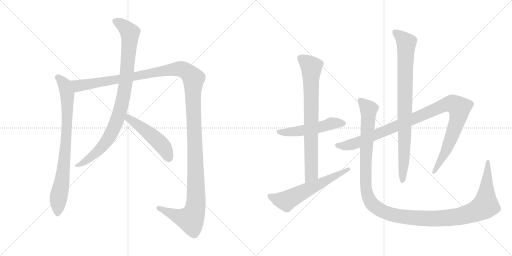
t = 0.00 s
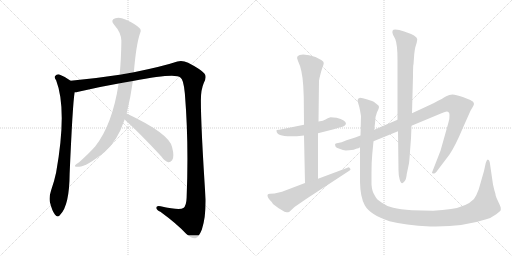
t = 1.97 s
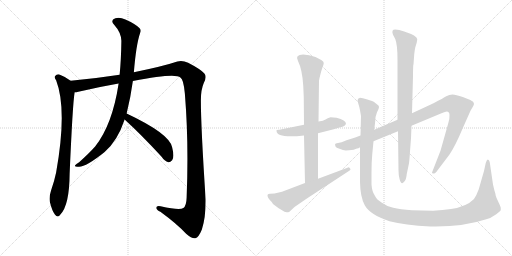
t = 3.93 s
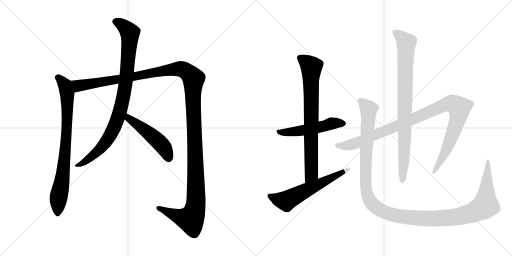
t = 5.90 s
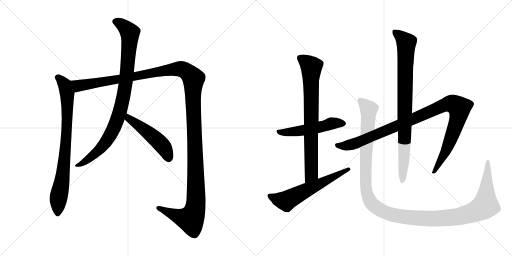
t = 7.87 s
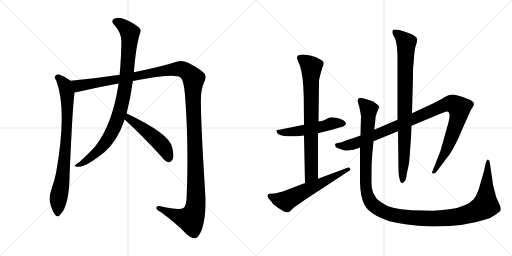
t = 9.83 s

The animated SVG that drew these frames (rendered in a browser with its animation timeline set to each time). Animation: 10 CSS @keyframes rules; one cycle of 9.83 s.

<svg version="1.1" viewBox="0 0 2048 1024" xmlns="http://www.w3.org/2000/svg">
  <g stroke="lightgray" stroke-dasharray="1,1" stroke-width="1" transform="scale(4, 4)">
    <line x1="0" y1="0" x2="256" y2="256"></line>
    <line x1="256" y1="0" x2="0" y2="256"></line>
    <line x1="128" y1="0" x2="128" y2="256"></line>
    <line x1="0" y1="128" x2="256" y2="128"></line>
    <line x1="256" y1="0" x2="512" y2="256"></line>
    <line x1="512" y1="0" x2="256" y2="256"></line>
    <line x1="384" y1="0" x2="384" y2="256"></line>
    <line x1="256" y1="128" x2="512" y2="128"></line>
  </g>
<g transform="scale(1, -1) translate(0, -850)">
   <style type="text/css">
    @keyframes keyframes0 {
      from {
       stroke: black;
       stroke-dashoffset: 816;
       stroke-width: 128;
       }
       73% {
       animation-timing-function: step-end;
       stroke: black;
       stroke-dashoffset: 0;
       stroke-width: 128;
       }
       to {
       stroke: black;
       stroke-width: 1024;
       }
       }
       #make-me-a-hanzi-animation-0 {
         animation: keyframes0 0.914062s both;
         animation-delay: 0.000000s;
         animation-timing-function: linear;
       }
    @keyframes keyframes1 {
      from {
       stroke: black;
       stroke-dashoffset: 1467;
       stroke-width: 128;
       }
       83% {
       animation-timing-function: step-end;
       stroke: black;
       stroke-dashoffset: 0;
       stroke-width: 128;
       }
       to {
       stroke: black;
       stroke-width: 1024;
       }
       }
       #make-me-a-hanzi-animation-1 {
         animation: keyframes1 1.443848s both;
         animation-delay: 0.914062s;
         animation-timing-function: linear;
       }
    @keyframes keyframes2 {
      from {
       stroke: black;
       stroke-dashoffset: 933;
       stroke-width: 128;
       }
       75% {
       animation-timing-function: step-end;
       stroke: black;
       stroke-dashoffset: 0;
       stroke-width: 128;
       }
       to {
       stroke: black;
       stroke-width: 1024;
       }
       }
       #make-me-a-hanzi-animation-2 {
         animation: keyframes2 1.009277s both;
         animation-delay: 2.357910s;
         animation-timing-function: linear;
       }
    @keyframes keyframes3 {
      from {
       stroke: black;
       stroke-dashoffset: 496;
       stroke-width: 128;
       }
       62% {
       animation-timing-function: step-end;
       stroke: black;
       stroke-dashoffset: 0;
       stroke-width: 128;
       }
       to {
       stroke: black;
       stroke-width: 1024;
       }
       }
       #make-me-a-hanzi-animation-3 {
         animation: keyframes3 0.653646s both;
         animation-delay: 3.367187s;
         animation-timing-function: linear;
       }
    @keyframes keyframes4 {
      from {
       stroke: black;
       stroke-dashoffset: 526;
       stroke-width: 128;
       }
       63% {
       animation-timing-function: step-end;
       stroke: black;
       stroke-dashoffset: 0;
       stroke-width: 128;
       }
       to {
       stroke: black;
       stroke-width: 1024;
       }
       }
       #make-me-a-hanzi-animation-4 {
         animation: keyframes4 0.678060s both;
         animation-delay: 4.020833s;
         animation-timing-function: linear;
       }
    @keyframes keyframes5 {
      from {
       stroke: black;
       stroke-dashoffset: 773;
       stroke-width: 128;
       }
       72% {
       animation-timing-function: step-end;
       stroke: black;
       stroke-dashoffset: 0;
       stroke-width: 128;
       }
       to {
       stroke: black;
       stroke-width: 1024;
       }
       }
       #make-me-a-hanzi-animation-5 {
         animation: keyframes5 0.879069s both;
         animation-delay: 4.698893s;
         animation-timing-function: linear;
       }
    @keyframes keyframes6 {
      from {
       stroke: black;
       stroke-dashoffset: 606;
       stroke-width: 128;
       }
       66% {
       animation-timing-function: step-end;
       stroke: black;
       stroke-dashoffset: 0;
       stroke-width: 128;
       }
       to {
       stroke: black;
       stroke-width: 1024;
       }
       }
       #make-me-a-hanzi-animation-6 {
         animation: keyframes6 0.743164s both;
         animation-delay: 5.577962s;
         animation-timing-function: linear;
       }
    @keyframes keyframes7 {
      from {
       stroke: black;
       stroke-dashoffset: 1058;
       stroke-width: 128;
       }
       77% {
       animation-timing-function: step-end;
       stroke: black;
       stroke-dashoffset: 0;
       stroke-width: 128;
       }
       to {
       stroke: black;
       stroke-width: 1024;
       }
       }
       #make-me-a-hanzi-animation-7 {
         animation: keyframes7 1.111003s both;
         animation-delay: 6.321126s;
         animation-timing-function: linear;
       }
    @keyframes keyframes8 {
      from {
       stroke: black;
       stroke-dashoffset: 867;
       stroke-width: 128;
       }
       74% {
       animation-timing-function: step-end;
       stroke: black;
       stroke-dashoffset: 0;
       stroke-width: 128;
       }
       to {
       stroke: black;
       stroke-width: 1024;
       }
       }
       #make-me-a-hanzi-animation-8 {
         animation: keyframes8 0.955566s both;
         animation-delay: 7.432129s;
         animation-timing-function: linear;
       }
    @keyframes keyframes9 {
      from {
       stroke: black;
       stroke-dashoffset: 1338;
       stroke-width: 128;
       }
       81% {
       animation-timing-function: step-end;
       stroke: black;
       stroke-dashoffset: 0;
       stroke-width: 128;
       }
       to {
       stroke: black;
       stroke-width: 1024;
       }
       }
       #make-me-a-hanzi-animation-9 {
         animation: keyframes9 1.338867s both;
         animation-delay: 8.387695s;
         animation-timing-function: linear;
       }
</style>
<path d="M 282.5 527.0 Q 261.5 543.0 237.5 552.0 Q 227.5 555.0 220.5 546.0 Q 216.5 540.0 224.5 529.0 Q 269.5 412.0 224.5 160.0 Q 217.5 126.0 204.5 89.0 Q 195.5 62.0 199.5 42.0 Q 208.5 6.0 219.5 -8.0 Q 231.5 -23.0 241.5 -8.0 Q 277.5 29.0 278.5 154.0 Q 290.5 433.0 298.5 481.0 C 302.5 511.0 302.5 513.0 282.5 527.0 Z" fill="lightgray"></path> 
<path d="M 531.5 526.0 Q 702.5 559.0 721.5 540.0 Q 734.5 533.0 739.5 475.0 Q 755.5 280.0 746.5 59.0 Q 745.5 26.0 733.5 18.0 Q 718.5 8.0 642.5 25.0 Q 624.5 29.0 625.5 18.0 Q 626.5 9.0 641.5 3.0 Q 708.5 -46.0 744.5 -85.0 Q 768.5 -106.0 781.5 -103.0 Q 794.5 -100.0 807.5 -68.0 Q 823.5 -19.0 822.5 53.0 Q 803.5 342.0 803.5 449.0 Q 803.5 492.0 815.5 519.0 Q 828.5 544.0 817.5 556.0 Q 804.5 572.0 752.5 599.0 Q 730.5 609.0 709.5 604.0 Q 652.5 585.0 535.5 561.0 L 478.5 551.0 Q 381.5 536.0 282.5 527.0 C 252.5 524.0 269.5 475.0 298.5 481.0 Q 305.5 481.0 313.5 483.0 Q 388.5 501.0 474.5 516.0 L 531.5 526.0 Z" fill="lightgray"></path> 
<path d="M 506.5 396.0 Q 522.5 460.0 531.5 526.0 L 535.5 561.0 Q 544.5 672.0 560.5 718.0 Q 566.5 730.0 557.5 738.0 Q 538.5 756.0 501.5 772.0 Q 479.5 782.0 461.5 777.0 Q 439.5 770.0 456.5 751.0 Q 484.5 720.0 485.5 687.0 Q 484.5 612.0 478.5 551.0 L 474.5 516.0 Q 449.5 351.0 380.5 264.0 Q 356.5 237.0 316.5 201.0 Q 303.5 194.0 300.5 189.0 Q 296.5 182.0 313.5 183.0 Q 341.5 180.0 418.5 242.0 Q 470.5 287.0 498.5 372.0 L 506.5 396.0 Z" fill="lightgray"></path> 
<path d="M 498.5 372.0 Q 565.5 311.0 645.5 224.0 Q 658.5 205.0 673.5 201.0 Q 680.5 200.0 688.5 209.0 Q 698.5 222.0 688.5 261.0 Q 678.5 315.0 506.5 396.0 C 479.5 409.0 476.5 392.0 498.5 372.0 Z" fill="lightgray"></path> 
<path d="M 1346.0 379.0 L 1322.0 381.0 Q 1310.0 377.0 1302.0 372.0 Q 1294.0 367.0 1274.0 364.0 L 1216.0 351.0 L 1122.0 332.0 Q 1118.0 331.0 1113.0 331.0 Q 1108.0 331.0 1106.0 329.0 L 1106.0 327.0 Q 1106.0 296.0 1216.0 308.0 L 1272.0 317.0 L 1335.0 333.0 L 1358.0 340.0 Q 1367.0 342.0 1377.0 346.0 L 1384.0 354.0 Q 1384.0 370.0 1346.0 379.0 Z" fill="lightgray"></path> 
<path d="M 1274.0 364.0 L 1276.0 527.0 L 1278.0 538.0 Q 1284.0 564.0 1289.0 578.0 Q 1295.0 592.0 1295.0 598.0 Q 1295.0 604.0 1285.0 610.0 L 1262.0 622.0 Q 1235.0 632.0 1213.0 632.0 Q 1178.0 632.0 1192.0 606.0 Q 1209.0 572.0 1213.0 507.0 L 1215.0 462.0 L 1216.0 351.0 L 1216.0 308.0 L 1220.0 118.0 C 1221.0 88.0 1272.0 105.0 1272.0 135.0 L 1272.0 317.0 L 1274.0 364.0 Z" fill="lightgray"></path> 
<path d="M 1220.0 118.0 L 1128.0 83.0 L 1098.0 76.0 L 1080.0 75.0 Q 1072.0 75.0 1070.0 70.0 Q 1069.0 59.0 1087.0 42.0 L 1092.0 34.0 Q 1112.0 17.0 1138.0 3.0 Q 1148.0 1.0 1152.0 1.0 Q 1156.0 1.0 1162.0 7.0 L 1178.0 22.0 L 1226.0 55.0 L 1394.0 165.0 Q 1402.0 169.0 1402.0 172.0 Q 1402.0 174.0 1398.0 179.0 Q 1394.0 183.0 1390.0 179.0 L 1272.0 135.0 L 1220.0 118.0 Z" fill="lightgray"></path> 
<path d="M 1442.0 308.0 L 1421.0 300.0 L 1386.0 289.0 Q 1364.0 279.0 1352.0 278.0 Q 1340.0 277.0 1340.0 272.0 L 1342.0 264.0 Q 1344.0 259.0 1358.0 255.0 Q 1373.0 248.0 1383.0 248.0 Q 1394.0 248.0 1415.0 251.0 Q 1423.0 255.0 1428.0 256.0 Q 1434.0 256.0 1440.0 261.0 L 1494.0 285.0 L 1592.0 325.0 L 1646.0 347.0 L 1766.0 397.0 Q 1783.0 404.0 1787.0 404.0 Q 1798.0 404.0 1798.0 390.0 Q 1799.0 375.0 1793.0 357.0 L 1762.0 247.0 L 1728.0 160.0 Q 1728.0 156.0 1733.0 156.0 Q 1739.0 155.0 1745.0 162.0 L 1798.0 232.0 Q 1822.0 268.0 1850.0 335.0 L 1882.0 407.0 L 1892.0 424.0 Q 1902.0 439.0 1886.0 447.0 Q 1879.0 452.0 1851.0 462.0 Q 1823.0 472.0 1810.0 472.0 Q 1797.0 472.0 1785.0 465.0 Q 1774.0 458.0 1734.0 437.0 L 1648.0 397.0 L 1590.0 371.0 L 1497.0 331.0 L 1442.0 308.0 Z" fill="lightgray"></path> 
<path d="M 1592.0 325.0 L 1594.0 169.0 Q 1594.0 151.0 1598.0 135.0 Q 1605.0 105.0 1619.0 126.0 Q 1625.0 133.0 1627.0 154.0 L 1636.0 197.0 Q 1638.0 212.0 1640.0 245.0 L 1644.0 297.0 L 1646.0 347.0 L 1648.0 397.0 L 1652.0 546.0 Q 1652.0 591.0 1654.0 593.0 L 1657.0 634.0 Q 1659.0 651.0 1661.0 660.0 L 1667.0 680.0 L 1669.0 693.0 Q 1669.0 707.0 1617.0 724.0 Q 1595.0 732.0 1581.0 732.0 Q 1564.0 732.0 1572.0 711.0 L 1581.0 694.0 Q 1590.0 672.0 1590.0 611.0 L 1590.0 371.0 L 1592.0 325.0 Z" fill="lightgray"></path> 
<path d="M 1497.0 331.0 L 1501.0 366.0 Q 1501.0 384.0 1508.0 401.0 Q 1516.0 417.0 1516.0 422.0 Q 1516.0 427.0 1510.0 431.0 L 1500.0 439.0 Q 1496.0 443.0 1488.0 446.0 L 1466.0 453.0 Q 1450.0 459.0 1440.0 459.0 Q 1430.0 457.0 1430.0 447.0 L 1434.0 433.0 Q 1438.0 421.0 1440.0 409.0 L 1444.0 386.0 L 1442.0 308.0 L 1440.0 261.0 L 1440.0 122.0 Q 1441.0 62.0 1459.0 29.0 Q 1480.0 -9.0 1558.0 -35.0 Q 1618.0 -51.0 1722.0 -56.0 L 1743.0 -56.0 Q 1857.0 -56.0 1945.0 -27.0 Q 1963.0 -23.0 1985.0 -7.0 Q 2001.0 6.0 2003.0 9.0 L 2003.0 18.0 Q 2003.0 23.0 1994.0 41.0 Q 1985.0 59.0 1983.0 67.0 Q 1982.0 75.0 1980.0 81.0 Q 1978.0 86.0 1976.0 95.0 L 1972.0 112.0 L 1959.0 201.0 Q 1957.0 211.0 1951.0 212.0 Q 1947.0 212.0 1943.0 198.0 L 1936.0 166.0 L 1915.0 93.0 Q 1906.0 68.0 1896.0 54.0 Q 1866.0 23.0 1804.0 14.0 Q 1772.0 9.0 1732.0 7.0 L 1648.0 9.0 Q 1600.0 13.0 1573.0 19.0 Q 1546.0 25.0 1526.0 40.0 Q 1505.0 53.0 1499.0 68.0 Q 1488.0 84.0 1486.0 112.0 L 1486.0 159.0 Q 1486.0 202.0 1489.0 233.0 L 1494.0 285.0 L 1497.0 331.0 Z" fill="lightgray"></path> 
      <clipPath id="make-me-a-hanzi-clip-0">
      <path d="M 282.5 527.0 Q 261.5 543.0 237.5 552.0 Q 227.5 555.0 220.5 546.0 Q 216.5 540.0 224.5 529.0 Q 269.5 412.0 224.5 160.0 Q 217.5 126.0 204.5 89.0 Q 195.5 62.0 199.5 42.0 Q 208.5 6.0 219.5 -8.0 Q 231.5 -23.0 241.5 -8.0 Q 277.5 29.0 278.5 154.0 Q 290.5 433.0 298.5 481.0 C 302.5 511.0 302.5 513.0 282.5 527.0 Z" fill="lightgray"></path>
      </clipPath>
      <path clip-path="url(#make-me-a-hanzi-clip-0)" d="M 230.5 541.0 L 254.5 518.0 L 266.5 486.0 L 269.5 392.0 L 259.5 218.0 L 233.5 52.0 L 230.5 -4.0 " fill="none" id="make-me-a-hanzi-animation-0" stroke-dasharray="688 1376" stroke-linecap="round"></path>

      <clipPath id="make-me-a-hanzi-clip-1">
      <path d="M 531.5 526.0 Q 702.5 559.0 721.5 540.0 Q 734.5 533.0 739.5 475.0 Q 755.5 280.0 746.5 59.0 Q 745.5 26.0 733.5 18.0 Q 718.5 8.0 642.5 25.0 Q 624.5 29.0 625.5 18.0 Q 626.5 9.0 641.5 3.0 Q 708.5 -46.0 744.5 -85.0 Q 768.5 -106.0 781.5 -103.0 Q 794.5 -100.0 807.5 -68.0 Q 823.5 -19.0 822.5 53.0 Q 803.5 342.0 803.5 449.0 Q 803.5 492.0 815.5 519.0 Q 828.5 544.0 817.5 556.0 Q 804.5 572.0 752.5 599.0 Q 730.5 609.0 709.5 604.0 Q 652.5 585.0 535.5 561.0 L 478.5 551.0 Q 381.5 536.0 282.5 527.0 C 252.5 524.0 269.5 475.0 298.5 481.0 Q 305.5 481.0 313.5 483.0 Q 388.5 501.0 474.5 516.0 L 531.5 526.0 Z" fill="lightgray"></path>
      </clipPath>
      <path clip-path="url(#make-me-a-hanzi-clip-1)" d="M 290.5 523.0 L 315.5 506.0 L 713.5 575.0 L 737.5 569.0 L 771.5 540.0 L 783.5 169.0 L 780.5 13.0 L 762.5 -27.0 L 755.5 -27.0 L 721.5 -19.0 L 634.5 18.0 " fill="none" id="make-me-a-hanzi-animation-1" stroke-dasharray="1339 2678" stroke-linecap="round"></path>

      <clipPath id="make-me-a-hanzi-clip-2">
      <path d="M 506.5 396.0 Q 522.5 460.0 531.5 526.0 L 535.5 561.0 Q 544.5 672.0 560.5 718.0 Q 566.5 730.0 557.5 738.0 Q 538.5 756.0 501.5 772.0 Q 479.5 782.0 461.5 777.0 Q 439.5 770.0 456.5 751.0 Q 484.5 720.0 485.5 687.0 Q 484.5 612.0 478.5 551.0 L 474.5 516.0 Q 449.5 351.0 380.5 264.0 Q 356.5 237.0 316.5 201.0 Q 303.5 194.0 300.5 189.0 Q 296.5 182.0 313.5 183.0 Q 341.5 180.0 418.5 242.0 Q 470.5 287.0 498.5 372.0 L 506.5 396.0 Z" fill="lightgray"></path>
      </clipPath>
      <path clip-path="url(#make-me-a-hanzi-clip-2)" d="M 462.5 763.0 L 486.5 753.0 L 519.5 717.0 L 503.5 523.0 L 478.5 399.0 L 451.5 330.0 L 408.5 263.0 L 353.5 213.0 L 307.5 187.0 " fill="none" id="make-me-a-hanzi-animation-2" stroke-dasharray="805 1610" stroke-linecap="round"></path>

      <clipPath id="make-me-a-hanzi-clip-3">
      <path d="M 498.5 372.0 Q 565.5 311.0 645.5 224.0 Q 658.5 205.0 673.5 201.0 Q 680.5 200.0 688.5 209.0 Q 698.5 222.0 688.5 261.0 Q 678.5 315.0 506.5 396.0 C 479.5 409.0 476.5 392.0 498.5 372.0 Z" fill="lightgray"></path>
      </clipPath>
      <path clip-path="url(#make-me-a-hanzi-clip-3)" d="M 515.5 386.0 L 516.5 376.0 L 644.5 274.0 L 663.5 246.0 L 674.5 216.0 " fill="none" id="make-me-a-hanzi-animation-3" stroke-dasharray="368 736" stroke-linecap="round"></path>

      <clipPath id="make-me-a-hanzi-clip-4">
      <path d="M 1346.0 379.0 L 1322.0 381.0 Q 1310.0 377.0 1302.0 372.0 Q 1294.0 367.0 1274.0 364.0 L 1216.0 351.0 L 1122.0 332.0 Q 1118.0 331.0 1113.0 331.0 Q 1108.0 331.0 1106.0 329.0 L 1106.0 327.0 Q 1106.0 296.0 1216.0 308.0 L 1272.0 317.0 L 1335.0 333.0 L 1358.0 340.0 Q 1367.0 342.0 1377.0 346.0 L 1384.0 354.0 Q 1384.0 370.0 1346.0 379.0 Z" fill="lightgray"></path>
      </clipPath>
      <path clip-path="url(#make-me-a-hanzi-clip-4)" d="M 1110.0 328.0 L 1124.0 320.0 L 1174.0 322.0 L 1338.0 358.0 L 1374.0 356.0 " fill="none" id="make-me-a-hanzi-animation-4" stroke-dasharray="398 796" stroke-linecap="round"></path>

      <clipPath id="make-me-a-hanzi-clip-5">
      <path d="M 1274.0 364.0 L 1276.0 527.0 L 1278.0 538.0 Q 1284.0 564.0 1289.0 578.0 Q 1295.0 592.0 1295.0 598.0 Q 1295.0 604.0 1285.0 610.0 L 1262.0 622.0 Q 1235.0 632.0 1213.0 632.0 Q 1178.0 632.0 1192.0 606.0 Q 1209.0 572.0 1213.0 507.0 L 1215.0 462.0 L 1216.0 351.0 L 1216.0 308.0 L 1220.0 118.0 C 1221.0 88.0 1272.0 105.0 1272.0 135.0 L 1272.0 317.0 L 1274.0 364.0 Z" fill="lightgray"></path>
      </clipPath>
      <path clip-path="url(#make-me-a-hanzi-clip-5)" d="M 1202.0 616.0 L 1245.0 582.0 L 1246.0 158.0 L 1225.0 126.0 " fill="none" id="make-me-a-hanzi-animation-5" stroke-dasharray="645 1290" stroke-linecap="round"></path>

      <clipPath id="make-me-a-hanzi-clip-6">
      <path d="M 1220.0 118.0 L 1128.0 83.0 L 1098.0 76.0 L 1080.0 75.0 Q 1072.0 75.0 1070.0 70.0 Q 1069.0 59.0 1087.0 42.0 L 1092.0 34.0 Q 1112.0 17.0 1138.0 3.0 Q 1148.0 1.0 1152.0 1.0 Q 1156.0 1.0 1162.0 7.0 L 1178.0 22.0 L 1226.0 55.0 L 1394.0 165.0 Q 1402.0 169.0 1402.0 172.0 Q 1402.0 174.0 1398.0 179.0 Q 1394.0 183.0 1390.0 179.0 L 1272.0 135.0 L 1220.0 118.0 Z" fill="lightgray"></path>
      </clipPath>
      <path clip-path="url(#make-me-a-hanzi-clip-6)" d="M 1078.0 67.0 L 1111.0 53.0 L 1147.0 47.0 L 1395.0 172.0 " fill="none" id="make-me-a-hanzi-animation-6" stroke-dasharray="478 956" stroke-linecap="round"></path>

      <clipPath id="make-me-a-hanzi-clip-7">
      <path d="M 1442.0 308.0 L 1421.0 300.0 L 1386.0 289.0 Q 1364.0 279.0 1352.0 278.0 Q 1340.0 277.0 1340.0 272.0 L 1342.0 264.0 Q 1344.0 259.0 1358.0 255.0 Q 1373.0 248.0 1383.0 248.0 Q 1394.0 248.0 1415.0 251.0 Q 1423.0 255.0 1428.0 256.0 Q 1434.0 256.0 1440.0 261.0 L 1494.0 285.0 L 1592.0 325.0 L 1646.0 347.0 L 1766.0 397.0 Q 1783.0 404.0 1787.0 404.0 Q 1798.0 404.0 1798.0 390.0 Q 1799.0 375.0 1793.0 357.0 L 1762.0 247.0 L 1728.0 160.0 Q 1728.0 156.0 1733.0 156.0 Q 1739.0 155.0 1745.0 162.0 L 1798.0 232.0 Q 1822.0 268.0 1850.0 335.0 L 1882.0 407.0 L 1892.0 424.0 Q 1902.0 439.0 1886.0 447.0 Q 1879.0 452.0 1851.0 462.0 Q 1823.0 472.0 1810.0 472.0 Q 1797.0 472.0 1785.0 465.0 Q 1774.0 458.0 1734.0 437.0 L 1648.0 397.0 L 1590.0 371.0 L 1497.0 331.0 L 1442.0 308.0 Z" fill="lightgray"></path>
      </clipPath>
      <path clip-path="url(#make-me-a-hanzi-clip-7)" d="M 1349.0 270.0 L 1380.0 266.0 L 1426.0 278.0 L 1772.0 428.0 L 1798.0 435.0 L 1818.0 432.0 L 1838.0 418.0 L 1830.0 369.0 L 1779.0 237.0 L 1736.0 165.0 " fill="none" id="make-me-a-hanzi-animation-7" stroke-dasharray="930 1860" stroke-linecap="round"></path>

      <clipPath id="make-me-a-hanzi-clip-8">
      <path d="M 1592.0 325.0 L 1594.0 169.0 Q 1594.0 151.0 1598.0 135.0 Q 1605.0 105.0 1619.0 126.0 Q 1625.0 133.0 1627.0 154.0 L 1636.0 197.0 Q 1638.0 212.0 1640.0 245.0 L 1644.0 297.0 L 1646.0 347.0 L 1648.0 397.0 L 1652.0 546.0 Q 1652.0 591.0 1654.0 593.0 L 1657.0 634.0 Q 1659.0 651.0 1661.0 660.0 L 1667.0 680.0 L 1669.0 693.0 Q 1669.0 707.0 1617.0 724.0 Q 1595.0 732.0 1581.0 732.0 Q 1564.0 732.0 1572.0 711.0 L 1581.0 694.0 Q 1590.0 672.0 1590.0 611.0 L 1590.0 371.0 L 1592.0 325.0 Z" fill="lightgray"></path>
      </clipPath>
      <path clip-path="url(#make-me-a-hanzi-clip-8)" d="M 1580.0 720.0 L 1625.0 679.0 L 1616.0 213.0 L 1608.0 129.0 " fill="none" id="make-me-a-hanzi-animation-8" stroke-dasharray="739 1478" stroke-linecap="round"></path>

      <clipPath id="make-me-a-hanzi-clip-9">
      <path d="M 1497.0 331.0 L 1501.0 366.0 Q 1501.0 384.0 1508.0 401.0 Q 1516.0 417.0 1516.0 422.0 Q 1516.0 427.0 1510.0 431.0 L 1500.0 439.0 Q 1496.0 443.0 1488.0 446.0 L 1466.0 453.0 Q 1450.0 459.0 1440.0 459.0 Q 1430.0 457.0 1430.0 447.0 L 1434.0 433.0 Q 1438.0 421.0 1440.0 409.0 L 1444.0 386.0 L 1442.0 308.0 L 1440.0 261.0 L 1440.0 122.0 Q 1441.0 62.0 1459.0 29.0 Q 1480.0 -9.0 1558.0 -35.0 Q 1618.0 -51.0 1722.0 -56.0 L 1743.0 -56.0 Q 1857.0 -56.0 1945.0 -27.0 Q 1963.0 -23.0 1985.0 -7.0 Q 2001.0 6.0 2003.0 9.0 L 2003.0 18.0 Q 2003.0 23.0 1994.0 41.0 Q 1985.0 59.0 1983.0 67.0 Q 1982.0 75.0 1980.0 81.0 Q 1978.0 86.0 1976.0 95.0 L 1972.0 112.0 L 1959.0 201.0 Q 1957.0 211.0 1951.0 212.0 Q 1947.0 212.0 1943.0 198.0 L 1936.0 166.0 L 1915.0 93.0 Q 1906.0 68.0 1896.0 54.0 Q 1866.0 23.0 1804.0 14.0 Q 1772.0 9.0 1732.0 7.0 L 1648.0 9.0 Q 1600.0 13.0 1573.0 19.0 Q 1546.0 25.0 1526.0 40.0 Q 1505.0 53.0 1499.0 68.0 Q 1488.0 84.0 1486.0 112.0 L 1486.0 159.0 Q 1486.0 202.0 1489.0 233.0 L 1494.0 285.0 L 1497.0 331.0 Z" fill="lightgray"></path>
      </clipPath>
      <path clip-path="url(#make-me-a-hanzi-clip-9)" d="M 1444.0 445.0 L 1475.0 413.0 L 1463.0 222.0 L 1462.0 113.0 L 1467.0 81.0 L 1480.0 46.0 L 1496.0 27.0 L 1544.0 -1.0 L 1648.0 -21.0 L 1768.0 -24.0 L 1845.0 -14.0 L 1912.0 9.0 L 1942.0 28.0 L 1953.0 205.0 " fill="none" id="make-me-a-hanzi-animation-9" stroke-dasharray="1210 2420" stroke-linecap="round"></path>

</g>
</svg>
